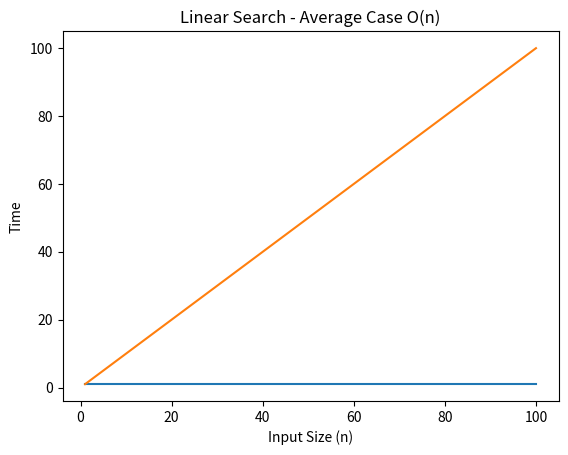

Write Python code to recreate this figure.
import matplotlib.pyplot as plt
import numpy as np

n = np.linspace(1, 100, 100)
best = np.ones(100)

plt.plot(n, best)
plt.title("Linear Search - Best Case O(1)")
plt.xlabel("Input Size (n)")
plt.ylabel("Time")
plt.show()


import matplotlib.pyplot as plt
import numpy as np

n = np.linspace(1, 100, 100)
avg = n

plt.plot(n, avg)
plt.title("Linear Search - Average Case O(n)")
plt.xlabel("Input Size (n)")
plt.ylabel("Time")
plt.show()
